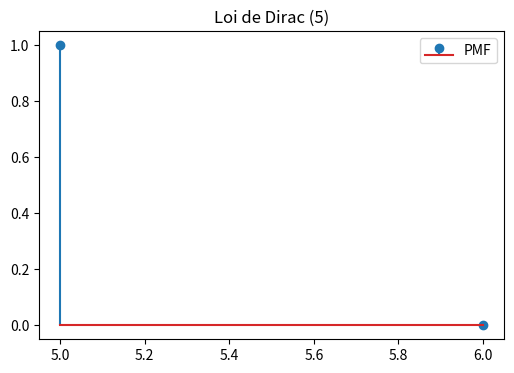
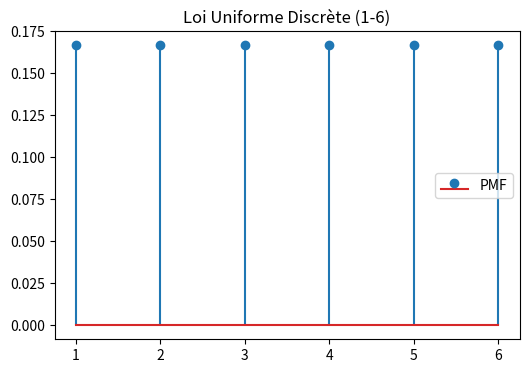
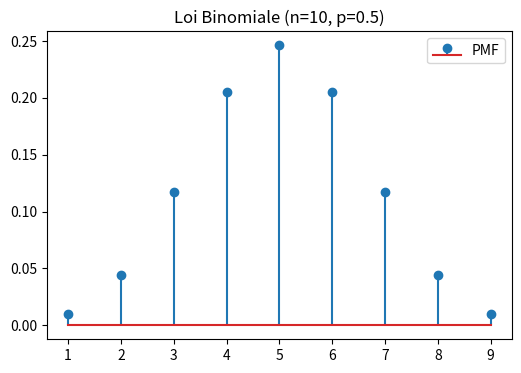
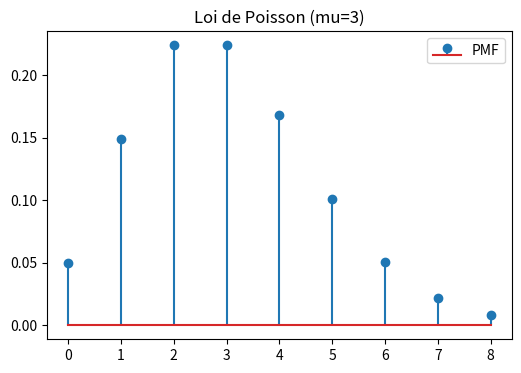
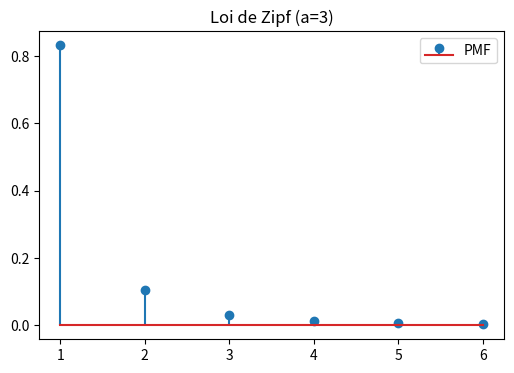
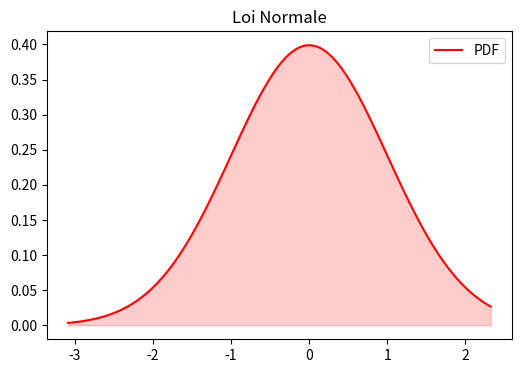
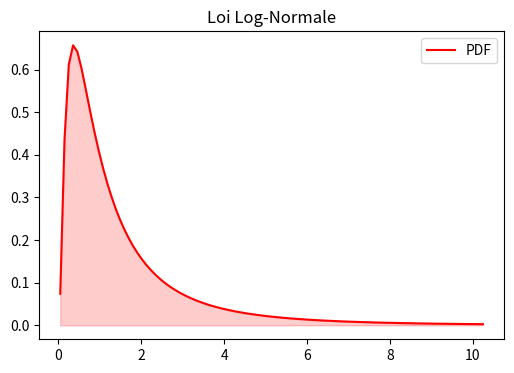
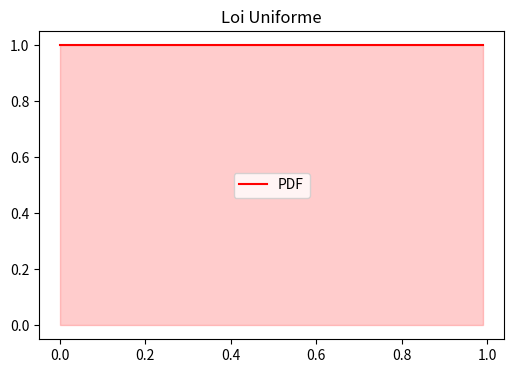
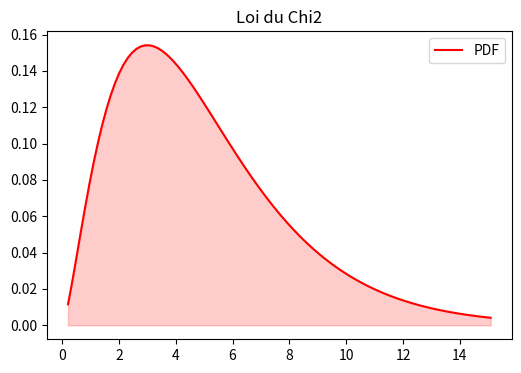
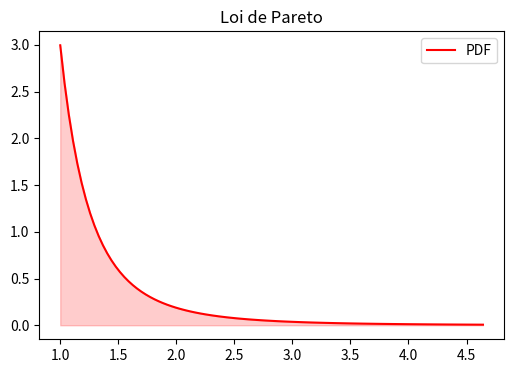

Write Python code to recreate these figures, in order.
import numpy as np
import pandas as pd
import scipy
import scipy.stats
import matplotlib.pyplot as plt

def get_stats(dist_name, params):
    dist = getattr(scipy.stats, dist_name)
    mean, var = dist.stats(*params, moments='mv')
    return mean, np.sqrt(var)

def visualize(dist_name, params, kind='continuous', label=None):
    if not label: label = dist_name
    dist = getattr(scipy.stats, dist_name)
    
    # Calcul des stats
    mean, std = get_stats(dist_name, params)
    print(f"{label} : Moyenne = {mean:.2f}, Ecart-type = {std:.2f}")

    plt.figure(figsize=(6, 4))
    if kind == 'continuous':
        start = dist.ppf(0.001, *params)
        end = dist.ppf(0.99, *params)
        x = np.linspace(start, end, 100)
        plt.plot(x, dist.pdf(x, *params), 'r-', label='PDF')
        plt.fill_between(x, dist.pdf(x, *params), alpha=0.2, color='red')
    else:
        low = int(dist.ppf(0.001, *params))
        high = int(dist.ppf(0.99, *params))
        if high == low: high += 1 
        if high > low + 40: high = low + 40 
        x = np.arange(low, high + 1)
        plt.stem(x, dist.pmf(x, *params), label='PMF')
    
    plt.title(label)
    plt.legend()
    plt.show()

if __name__ == "__main__":
    # Variables discrètes
    visualize('randint', (5, 6), 'discrete', 'Loi de Dirac (5)')
    visualize('randint', (1, 7), 'discrete', 'Loi Uniforme Discrète (1-6)')
    visualize('binom', (10, 0.5), 'discrete', 'Loi Binomiale (n=10, p=0.5)')
    visualize('poisson', (3,), 'discrete', 'Loi de Poisson (mu=3)')
    visualize('zipf', (3,), 'discrete', 'Loi de Zipf (a=3)')

    # Variables continues
    visualize('norm', (0, 1), 'continuous', 'Loi Normale')
    visualize('lognorm', (1,), 'continuous', 'Loi Log-Normale')
    visualize('uniform', (0, 1), 'continuous', 'Loi Uniforme')
    visualize('chi2', (5,), 'continuous', 'Loi du Chi2')
    visualize('pareto', (3,), 'continuous', 'Loi de Pareto')
